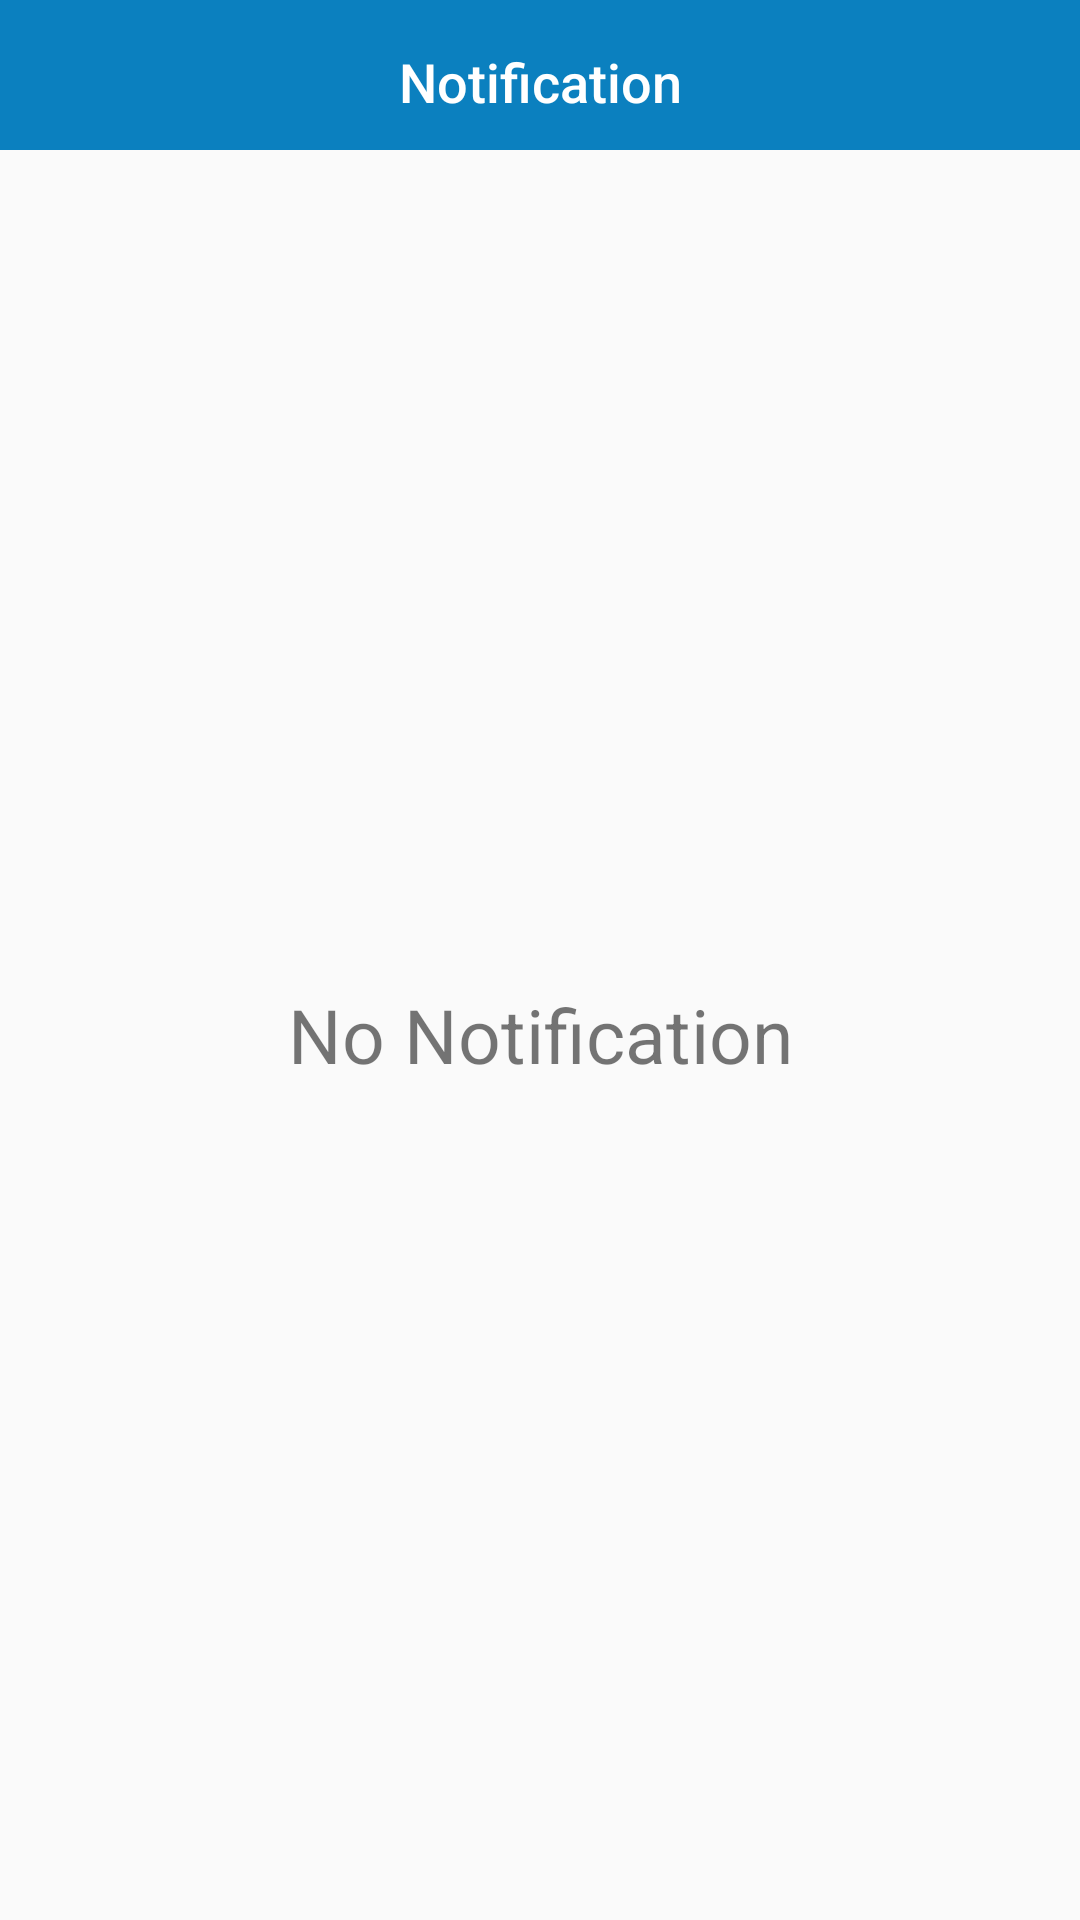

Android layout source for this screen:
<!-- AndroidManifest.xml: application theme AppTheme -->
<!-- res/layout/fragment_notification.xml -->
<?xml version="1.0" encoding="utf-8"?>
<LinearLayout xmlns:android="http://schemas.android.com/apk/res/android"
    android:layout_width="match_parent"
    android:layout_height="match_parent"
    android:layout_gravity="center"
    android:orientation="vertical">

    <LinearLayout
        android:layout_width="match_parent"
        android:layout_height="50dp"
        android:background="@color/colorBlue"
        android:orientation="horizontal"
        android:padding="10dp"
        android:weightSum="1">
        
        <TextView
            android:id="@+id/notification"
            android:layout_width="0dp"
            android:layout_height="wrap_content"
            android:layout_gravity="center"
            android:layout_weight="1"
            android:fontFamily="sans-serif-medium"
            android:gravity="center"
            android:padding="5dp"
            android:text="Notification"
            android:textColor="@color/colorWhite"
            android:textSize="18sp" />
    </LinearLayout>
    <TextView
        android:layout_width="match_parent"
        android:layout_height="match_parent"
        android:layout_gravity="center_vertical|center_horizontal"
        android:gravity="center"
        android:text="No Notification"
        android:textSize="25sp" />
</LinearLayout>
<!-- resources referenced by this layout -->
<resources>
  <color name="colorBlue">#0B80Bf</color>
  <color name="colorWhite">#ffffff</color>
  <!-- drawable ic_baseline_backspace (drawable) -->
  <vector xmlns:android="http://schemas.android.com/apk/res/android"
      android:width="20dp"
      android:height="20dp"
      android:tint="#FFFFFF"
      android:viewportWidth="20"
      android:viewportHeight="20">
      <path
          android:fillColor="@android:color/white"
          android:pathData="M21,11H6.83l3.58,-3.59L9,6l-6,6 6,6 1.41,-1.41L6.83,13H21z" />
  </vector>
  <style name="AppTheme" parent="Theme.AppCompat.Light.NoActionBar">
          
          <item name="colorPrimary">@color/colorPrimary</item>
          <item name="colorPrimaryDark">@color/colorPrimaryDark</item>
          <item name="colorAccent">@color/colorAccent</item>
      </style>
  <color name="colorPrimary">#008577</color>
  <color name="colorPrimaryDark">#00574B</color>
  <color name="colorAccent">#00AC5E</color>
</resources>
